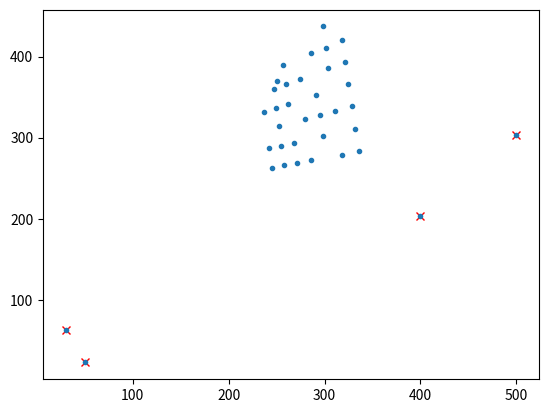

Reproduce this figure in Python.
# Given a set of ML pruned saddle points, remove outliers or keep only chessboard area
import numpy as np
import matplotlib.pyplot as plt


pts = np.array([[237, 332],
 [242, 287],
 [245, 263],
 [247, 360],
 [249, 337],
 [252, 314],
 [255, 290],
 [257, 389],
 [258, 266],
 [260, 366],
 [262, 342],
 [268, 294],
 [271, 269],
 [274, 372],
 [280, 323],
 [286, 272],
 [286, 404],
 [291, 353],
 [295, 328],
 [298, 302],
 [298, 437],
 [301, 411],
 [304, 386],
 [311, 333],
 [318, 279],
 [318, 420],
 [321, 393],
 [324, 366],
 [329, 339],
 [332, 311],
 [336, 283]])

outliers = np.array([
  [50,23],
  [30,63],
  [400,203],
  [250,370],
  [500,303],
  ])

pts = np.vstack([pts, outliers])


# plt.plot(outliers[:,0],outliers[:,1],'rx')
# plt.plot(pts[:,0],pts[:,1],'.')
# plt.show()
N = len(pts)

new_order = np.arange(N)
np.random.shuffle(new_order)
pts = pts[new_order,:]

# TODO Calculate closest N points over threshold instead of just closest
# because currently a pair of outliers next to each other are kept
# def calculateOutliers(pts, threshold_mult = 3):
#   N = len(pts)
#   dists = np.zeros([N,N])
#   best_dists = np.zeros(N)
#   for i in range(N):
#     dists[i,:] = np.linalg.norm(pts[:,:] - pts[i,:], axis=1)
#     x = np.linalg.norm(pts - pts[i,:], axis=1)
#     best_dists[i] = np.min(x[x!=0])
#   print(best_dists)
#   # med = np.median(dists[dists!=0])
#   med = np.median(best_dists)
#   print(med)
#   # return dists.min(axis=0) > med*threshold_mult
#   return best_dists > med*threshold_mult

def calculateOutliers(pts, threshold_mult = 1.5):
  N = len(pts)
  std = np.std(pts, axis=0)
  ctr = np.mean(pts, axis=0)
  return (np.any(np.abs(pts-ctr) > threshold_mult * std, axis=1))



import time

ta = time.time()

outlier = calculateOutliers(pts)
pred_outliers = pts[outlier,:]

tb =  time.time()

proc_time = tb-ta
print("Processed in %.2f ms" % (proc_time*1e3))


# plt.plot(outliers[:,0],outliers[:,1],'rx')
plt.plot(pred_outliers[:,0],pred_outliers[:,1],'rx')
plt.plot(pts[:,0],pts[:,1],'.')
plt.show()